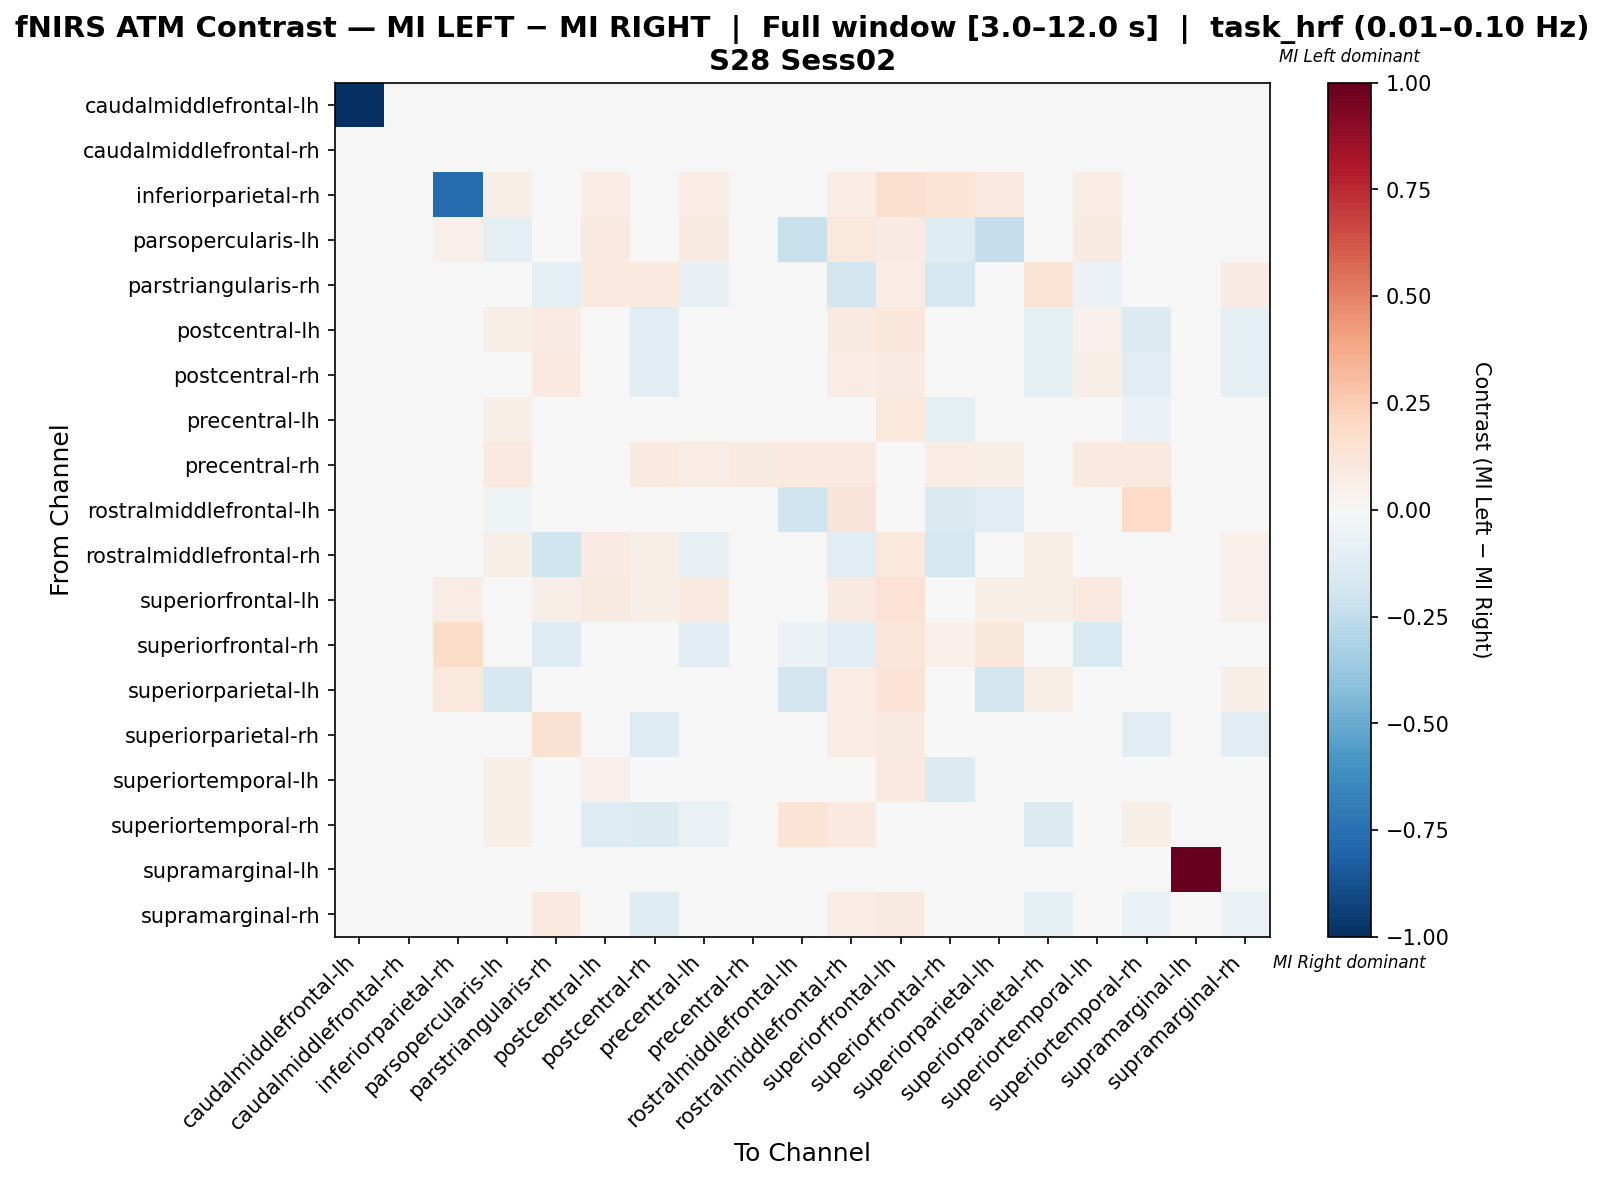

Values plotted in this chart, from the file beside it:
, caudalmiddlefrontal-lh, caudalmiddlefrontal-rh, inferiorparietal-rh, parsopercularis-lh, parstriangularis-rh, postcentral-lh, postcentral-rh, precentral-lh, precentral-rh, rostralmiddlefrontal-lh, rostralmiddlefrontal-rh, superiorfrontal-lh, superiorfrontal-rh, superiorparietal-lh, superiorparietal-rh, superiortemporal-lh, superiortemporal-rh, supramarginal-lh, supramarginal-rh
caudalmiddlefrontal-lh, -1.0, 0.0, 0.0, 0.0, 0.0, 0.0, 0.0, 0.0, 0.0, 0.0, 0.0, 0.0, 0.0, 0.0, 0.0, 0.0, 0.0, 0.0, 0.0
caudalmiddlefrontal-rh, 0.0, 0.0, 0.0, 0.0, 0.0, 0.0, 0.0, 0.0, 0.0, 0.0, 0.0, 0.0, 0.0, 0.0, 0.0, 0.0, 0.0, 0.0, 0.0
inferiorparietal-rh, 0.0, 0.0, -0.7674, 0.05903, 0.0, 0.07639, 0.0, 0.07639, 0.0, 0.0, 0.07639, 0.1632, 0.1389, 0.1007, 0.0, 0.07639, 0.0, 0.0, 0.0
parsopercularis-lh, 0.0, 0.0, 0.05292, -0.08849, 0.04457, 0.1003, -0.005385, 0.08644, 0.01671, -0.2221, 0.1031, 0.08357, -0.1194, -0.2389, 0.03621, 0.08644, 0.02786, 0.0, 0.03621
parstriangularis-rh, 0.0, 0.0, 0.0, 0.0364, -0.09672, 0.09422, 0.09422, -0.07447, 0.008565, 0.008565, -0.1822, 0.07709, -0.1644, 0.02355, 0.137, -0.05611, 0.008565, 0.0, 0.08565
postcentral-lh, 0.0, 0.0, 0.04022, 0.05748, 0.07861, -0.03274, -0.1016, 0.02517, 0.003656, -0.001017, 0.08775, 0.1097, 0.003656, 0.01178, -0.09693, 0.05138, -0.1365, 0.0, -0.1006
postcentral-rh, 0.0, 0.0, 0.0, 0.03496, 0.1007, -0.01924, -0.1156, 0.02992, 0.01373, 0.007499, 0.07323, 0.08238, 0.01144, 0.009787, -0.09766, 0.06519, -0.1063, 0.0, -0.09001
precentral-lh, 0.0, 0.0, 0.03612, 0.05765, -0.03098, 0.0472, -0.006812, -0.03632, 0.009852, 0.0001748, -0.01291, 0.1018, -0.09179, 0.008385, -0.003703, -0.0138, -0.05789, 0.0, -0.006987
precentral-rh, 0.0, 0.0, 0.0, 0.1014, 0.04348, 0.01449, 0.1014, 0.07246, 0.08696, 0.1014, 0.1014, 0.04348, 0.07246, 0.05797, 0.0, 0.1014, 0.1014, 0.0, 0.0
rostralmiddlefrontal-lh, 0.0, 0.0, 0.0, -0.0535, 0.02459, 0.008197, 0.03741, 0.0228, 0.04918, -0.2015, 0.1311, 0.02459, -0.1408, -0.1036, 0.0, 0.01297, 0.1885, 0.0, 0.0
rostralmiddlefrontal-rh, 0.0, 0.0, 0.03817, 0.06107, -0.2023, 0.08588, 0.05916, -0.07086, 0.01145, 0.03244, -0.1053, 0.105, -0.1644, 0.04198, 0.05534, -0.03356, 0.03244, 0.0, 0.05344
superiorfrontal-lh, 0.0, 0.0, 0.0746, 0.04286, 0.05714, 0.09048, 0.05556, 0.1, 0.006349, 0.006349, 0.08889, 0.1429, 0.04762, 0.06825, 0.05873, 0.1, 0.006349, 0.0, 0.05397
superiorfrontal-rh, 0.0, 0.0, 0.1822, 0.000118, -0.1283, 0.004444, 0.02667, -0.1061, 0.02667, -0.06183, -0.1149, 0.1244, 0.05451, 0.1157, 0.0, -0.1503, 0.02667, 0.0, 0.0
superiorparietal-lh, 0.0, 0.0, 0.1016, -0.1586, 0.03279, 0.02623, -0.01066, 0.01434, 0.01639, -0.1836, 0.07541, 0.1377, 0.002254, -0.1836, 0.05574, 0.001844, 0.01639, 0.0, 0.05574
superiorparietal-rh, 0.0, 0.0, 0.0, 0.02558, 0.1488, -0.03606, -0.1275, 0.01675, 0.0, 0.0, 0.07209, 0.0907, 0.0, 0.03953, -0.04967, 0.03436, -0.1056, 0.0, -0.1089
superiortemporal-lh, 0.0, 0.0, 0.03385, 0.06154, -0.02941, 0.05019, 0.01789, -0.03306, 0.009231, -0.01806, 0.001361, 0.09538, -0.1352, 0.01352, 0.005578, -0.04861, -0.02827, 0.0, 0.00404
superiortemporal-rh, 0.0, 0.0, 0.0, 0.05488, 0.01829, -0.1284, -0.1335, -0.06368, 0.03659, 0.1341, 0.09756, 0.01829, 0.03049, 0.02439, -0.1345, 0.02581, 0.05663, 0.0, -0.03697
supramarginal-lh, 0.0, 0.0, 0.0, 0.0, 0.0, 0.0, 0.0, 0.0, 0.0, 0.0, 0.0, 0.0, 0.0, 0.0, 0.0, 0.0, 0.0, 1.0, 0.0
supramarginal-rh, 0.0, 0.0, 0.0, 0.03081, 0.09479, -0.03479, -0.1196, 0.01821, 0.0, 0.0, 0.07109, 0.09005, 0.0, 0.04028, -0.09827, 0.03825, -0.06809, 0.0, -0.06273
